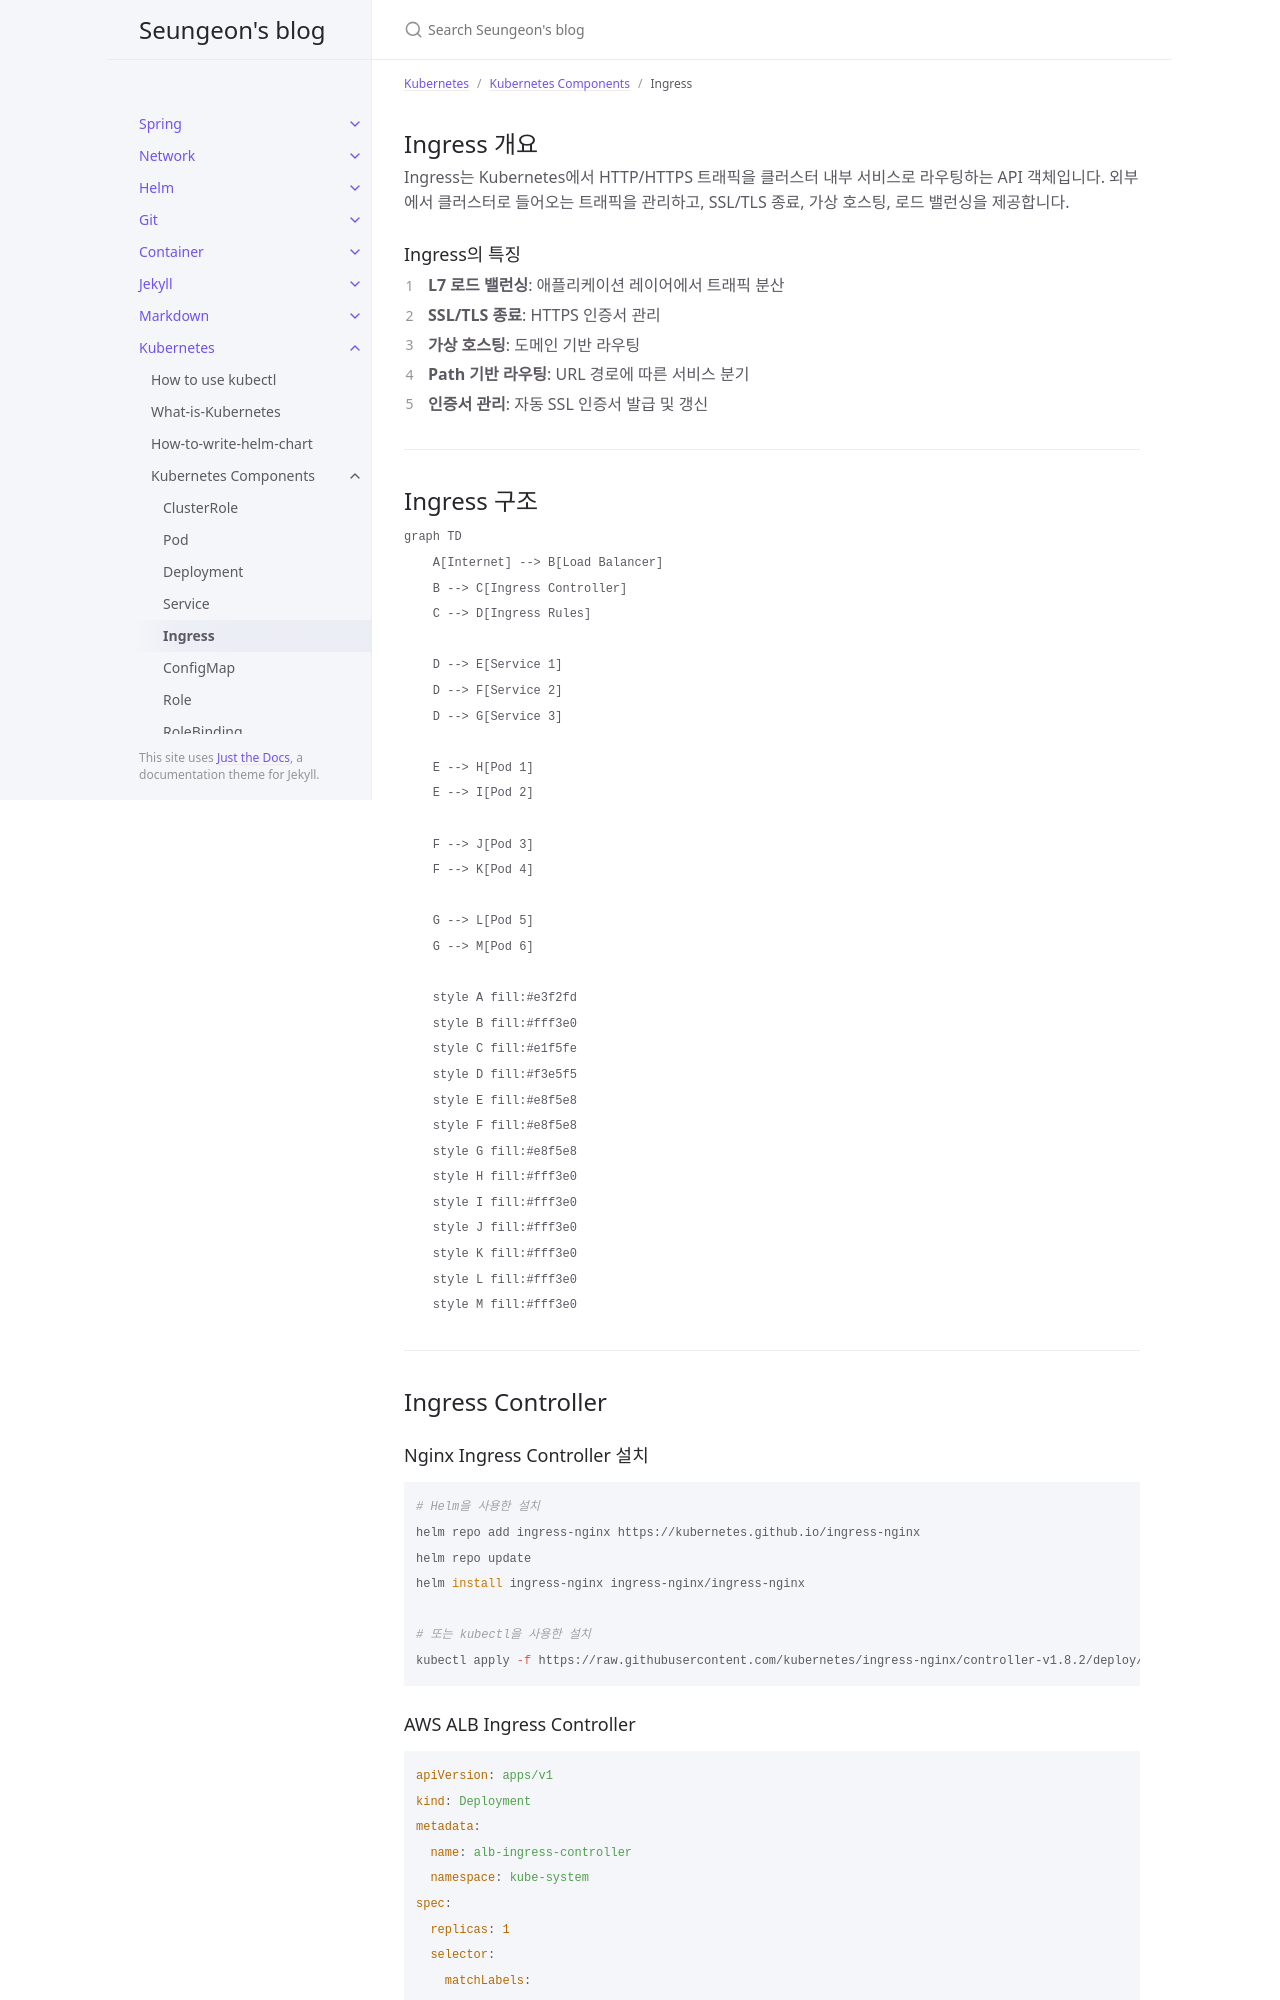

repository: JISEUNGON/jiseungon.github.io · page: docs/k8s/componentes/ingress.html · generator: jekyll

---
title: "Ingress"
parent: Kubernetes Components
nav_order: 5
date: 2025-07-31
excerpt: Ingress component in Kubernetes
---

## Ingress 개요

Ingress는 Kubernetes에서 HTTP/HTTPS 트래픽을 클러스터 내부 서비스로 라우팅하는 API 객체입니다. 외부에서 클러스터로 들어오는 트래픽을 관리하고, SSL/TLS 종료, 가상 호스팅, 로드 밸런싱을 제공합니다.

### Ingress의 특징

1. **L7 로드 밸런싱**: 애플리케이션 레이어에서 트래픽 분산
2. **SSL/TLS 종료**: HTTPS 인증서 관리
3. **가상 호스팅**: 도메인 기반 라우팅
4. **Path 기반 라우팅**: URL 경로에 따른 서비스 분기
5. **인증서 관리**: 자동 SSL 인증서 발급 및 갱신

---

## Ingress 구조

```mermaid
graph TD
    A[Internet] --> B[Load Balancer]
    B --> C[Ingress Controller]
    C --> D[Ingress Rules]

    D --> E[Service 1]
    D --> F[Service 2]
    D --> G[Service 3]

    E --> H[Pod 1]
    E --> I[Pod 2]

    F --> J[Pod 3]
    F --> K[Pod 4]

    G --> L[Pod 5]
    G --> M[Pod 6]

    style A fill:#e3f2fd
    style B fill:#fff3e0
    style C fill:#e1f5fe
    style D fill:#f3e5f5
    style E fill:#e8f5e8
    style F fill:#e8f5e8
    style G fill:#e8f5e8
    style H fill:#fff3e0
    style I fill:#fff3e0
    style J fill:#fff3e0
    style K fill:#fff3e0
    style L fill:#fff3e0
    style M fill:#fff3e0
```

---

## Ingress Controller

### Nginx Ingress Controller 설치

```bash
# Helm을 사용한 설치
helm repo add ingress-nginx https://kubernetes.github.io/ingress-nginx
helm repo update
helm install ingress-nginx ingress-nginx/ingress-nginx

# 또는 kubectl을 사용한 설치
kubectl apply -f https://raw.githubusercontent.com/kubernetes/ingress-nginx/controller-v1.8.2/deploy/static/provider/cloud/deploy.yaml
```
